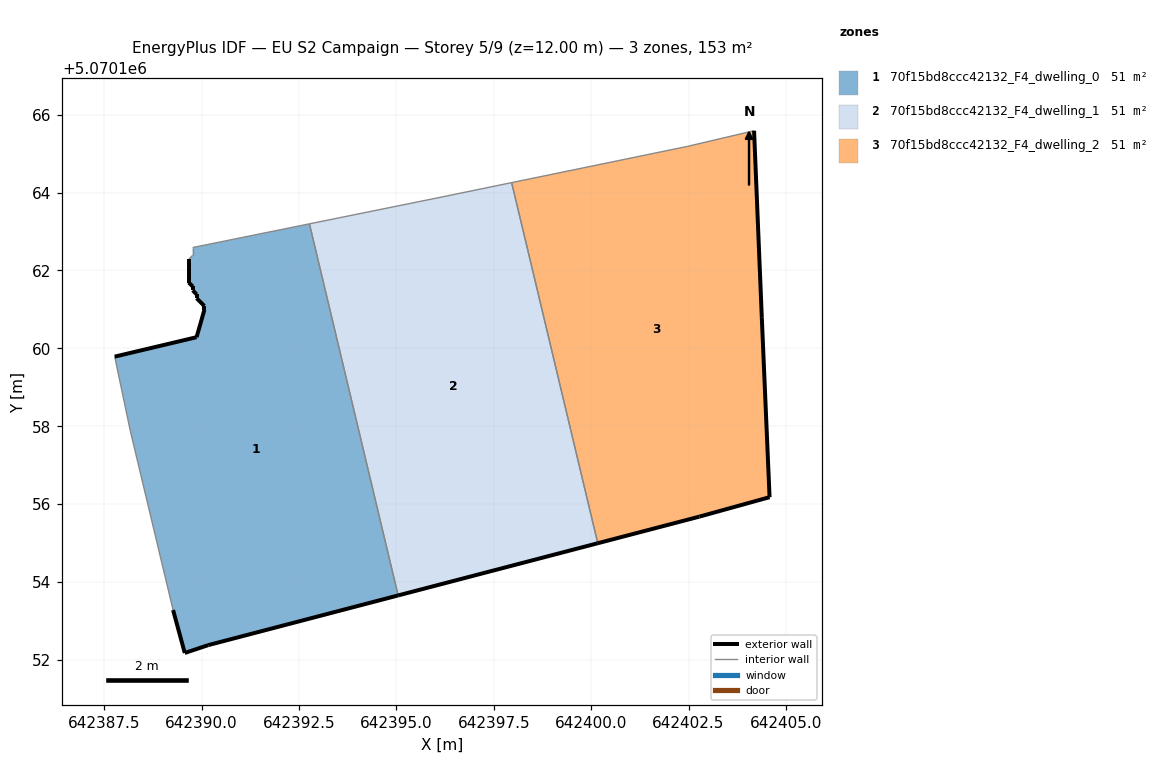
=== STOREY PLAN SPEC (per zone: floor XY polygon, exterior-wall plan segments, windows/doors) ===
zone 1: 70f15bd8ccc42132_F4_dwelling_0  (51.2 m²)
  floor: (642395.05, 5070153.66) (642392.77, 5070163.20) (642389.77, 5070162.59) (642389.77, 5070162.39) (642389.67, 5070162.29) (642389.67, 5070161.69) (642389.77, 5070161.59) (642389.77, 5070161.49) (642389.87, 5070161.39) (642389.87, 5070161.29) (642390.07, 5070161.09) (642390.07, 5070160.99) (642389.87, 5070160.29) (642387.77, 5070159.79) (642388.17, 5070157.88) (642389.27, 5070153.28) (642389.57, 5070152.18) (642390.17, 5070152.38)
  exterior wall: (642387.77, 5070159.79) – (642389.87, 5070160.29)  [2.2 m]
  exterior wall: (642389.87, 5070160.29) – (642390.07, 5070160.99)  [0.7 m]
  exterior wall: (642390.07, 5070160.99) – (642390.07, 5070161.09)  [0.1 m]
  exterior wall: (642390.07, 5070161.09) – (642389.87, 5070161.29)  [0.3 m]
  exterior wall: (642389.87, 5070161.29) – (642389.87, 5070161.39)  [0.1 m]
  exterior wall: (642389.87, 5070161.39) – (642389.77, 5070161.49)  [0.1 m]
  exterior wall: (642389.77, 5070161.49) – (642389.77, 5070161.59)  [0.1 m]
  exterior wall: (642389.77, 5070161.59) – (642389.67, 5070161.69)  [0.1 m]
  exterior wall: (642389.67, 5070161.69) – (642389.67, 5070162.29)  [0.6 m]
  exterior wall: (642395.05, 5070153.66) – (642390.17, 5070152.38)  [5.0 m]
  exterior wall: (642390.17, 5070152.38) – (642389.57, 5070152.18)  [0.6 m]
  exterior wall: (642389.57, 5070152.18) – (642389.27, 5070153.28)  [1.1 m]
  interior walls: 6
zone 2: 70f15bd8ccc42132_F4_dwelling_1  (51.2 m²)
  floor: (642400.17, 5070155.00) (642397.96, 5070164.25) (642396.18, 5070163.89) (642392.77, 5070163.20) (642395.05, 5070153.66)
  exterior wall: (642400.17, 5070155.00) – (642395.05, 5070153.66)  [5.3 m]
  interior walls: 4
zone 3: 70f15bd8ccc42132_F4_dwelling_2  (51.2 m²)
  floor: (642404.58, 5070156.18) (642404.38, 5070160.78) (642404.18, 5070165.59) (642402.48, 5070165.19) (642397.96, 5070164.25) (642400.17, 5070155.00) (642402.78, 5070155.68)
  exterior wall: (642404.38, 5070160.78) – (642404.58, 5070156.18)  [4.6 m]
  exterior wall: (642404.58, 5070156.18) – (642402.78, 5070155.68)  [1.9 m]
  exterior wall: (642402.78, 5070155.68) – (642400.17, 5070155.00)  [2.7 m]
  exterior wall: (642404.18, 5070165.59) – (642404.38, 5070160.78)  [4.8 m]
  interior walls: 3

=== DERIVED (storey summary) ===
Building: EU S2 Campaign
Storey: 5 of 9  (floor level z = 12.00 m)
Storey gross floor area: 153.5 m²
Zones on this storey: 3
  - 70f15bd8ccc42132_F4_dwelling_0: floor 51.2 m²; exterior wall 11.2 m (33.5 m²); WWR 0.0%
  - 70f15bd8ccc42132_F4_dwelling_1: floor 51.2 m²; exterior wall 5.3 m (15.9 m²); WWR 0.0%
  - 70f15bd8ccc42132_F4_dwelling_2: floor 51.2 m²; exterior wall 14.0 m (41.9 m²); WWR 0.0%
Zone adjacency (shared interzone walls):
  - 70f15bd8ccc42132_F4_dwelling_0 ↔ 70f15bd8ccc42132_F4_dwelling_1
  - 70f15bd8ccc42132_F4_dwelling_1 ↔ 70f15bd8ccc42132_F4_dwelling_2